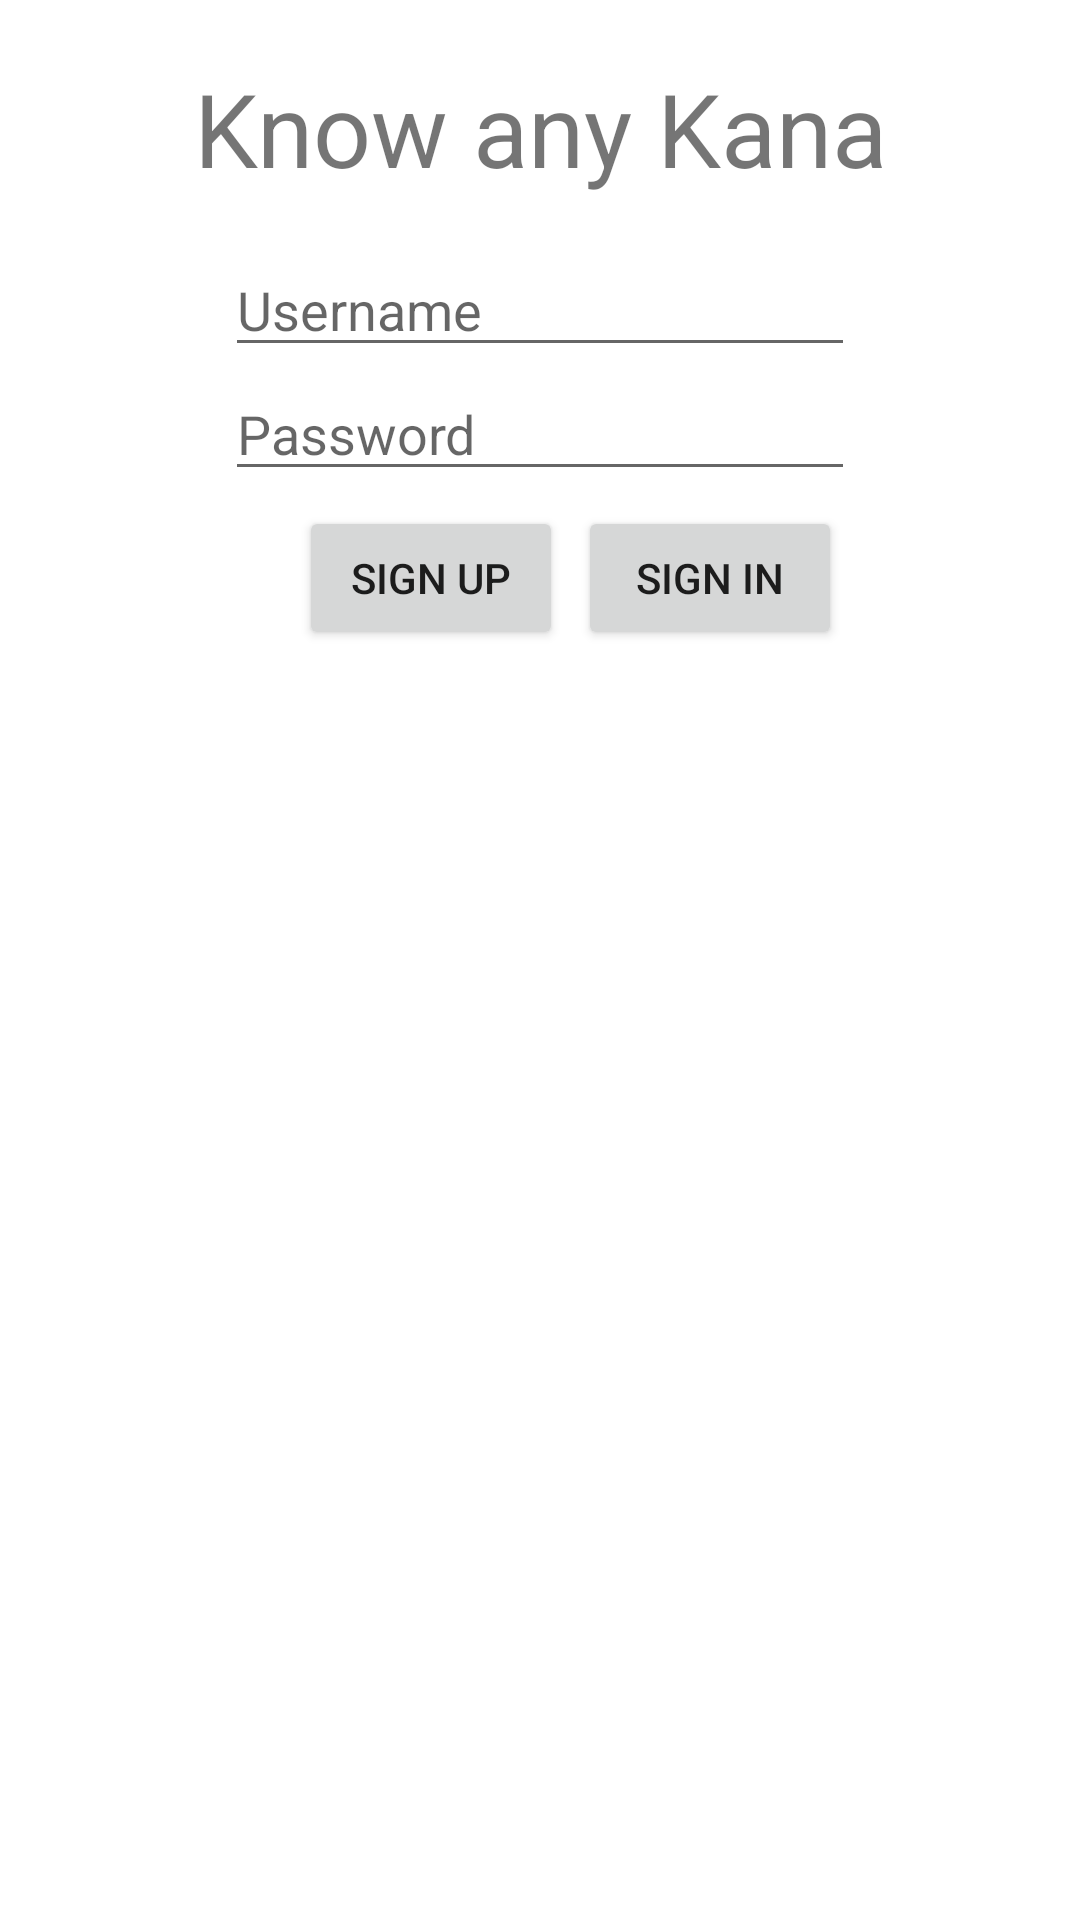

This screen was rendered from an Android layout file. Write that file and the resources it references.
<!-- AndroidManifest.xml: application theme Theme.JapaneseSyllabrary -->
<!-- res/layout/activity_main.xml -->
<?xml version="1.0" encoding="utf-8"?>
<androidx.constraintlayout.widget.ConstraintLayout xmlns:android="http://schemas.android.com/apk/res/android"
    xmlns:app="http://schemas.android.com/apk/res-auto"
    xmlns:tools="http://schemas.android.com/tools"
    android:layout_width="match_parent"
    android:layout_height="match_parent"
    tools:context=".MainActivity">

    <TextView
        android:id="@+id/test"
        android:layout_width="wrap_content"
        android:layout_height="wrap_content"
        android:textSize="24sp"
        app:layout_constraintBottom_toBottomOf="parent"
        app:layout_constraintLeft_toLeftOf="parent"

        app:layout_constraintRight_toRightOf="parent"
        app:layout_constraintTop_toTopOf="parent" />

    <TextView
        android:id="@+id/app_title"
        android:layout_width="wrap_content"
        android:layout_height="wrap_content"
        android:layout_marginTop="20dp"
        android:text="@string/app_title"
        android:textSize="34sp"
        app:layout_constraintEnd_toEndOf="parent"
        app:layout_constraintStart_toStartOf="parent"
        app:layout_constraintTop_toTopOf="parent" />

    <Button
        android:onClick="signIn"
        android:id="@+id/sign_in"
        android:layout_width="wrap_content"
        android:layout_height="wrap_content"
        android:layout_marginTop="5dp"
        android:layout_marginEnd="110dp"
        android:layout_marginRight="110dp"
        android:layout_marginBottom="112dp"
        android:text="@string/sign_in_button_text"
        app:layout_constraintBottom_toTopOf="@+id/test"
        app:layout_constraintEnd_toEndOf="parent"
        app:layout_constraintStart_toEndOf="@+id/sign_up"
        app:layout_constraintTop_toBottomOf="@+id/editTextTextPassword" />

    <Button
        android:id="@+id/sign_up"
        android:layout_width="wrap_content"
        android:layout_height="wrap_content"
        android:layout_marginStart="130dp"
        android:layout_marginLeft="130dp"
        android:layout_marginTop="5dp"
        android:layout_marginEnd="5dp"
        android:layout_marginRight="5dp"
        android:onClick="signUp"
        android:text="@string/sign_up_button_text"
        app:layout_constraintEnd_toStartOf="@+id/sign_in"
        app:layout_constraintStart_toStartOf="parent"
        app:layout_constraintTop_toBottomOf="@+id/editTextTextPassword" />

    <EditText
        android:id="@+id/editTextTextPassword"
        android:layout_width="wrap_content"
        android:layout_height="wrap_content"
        android:ems="10"
        android:inputType="textPassword"
        android:hint="@string/password_hint"
        app:layout_constraintBottom_toTopOf="@+id/sign_in"
        app:layout_constraintEnd_toEndOf="parent"
        app:layout_constraintStart_toStartOf="parent"
        app:layout_constraintTop_toBottomOf="@+id/editTextTextPersonName" />

    <EditText
        android:id="@+id/editTextTextPersonName"
        android:layout_width="wrap_content"
        android:layout_height="wrap_content"
        android:layout_marginTop="40dp"
        android:ems="10"
        android:hint="@string/username_hint"
        android:inputType="textPersonName"
        android:text=""
        app:layout_constraintBottom_toTopOf="@+id/editTextTextPassword"
        app:layout_constraintEnd_toEndOf="parent"
        app:layout_constraintStart_toStartOf="parent"
        app:layout_constraintTop_toBottomOf="@+id/app_title" />

</androidx.constraintlayout.widget.ConstraintLayout>
<!-- resources referenced by this layout -->
<resources>
  <string name="app_title">Know any Kana</string>
  <string name="password_hint">Password</string>
  <string name="sign_in_button_text">Sign In</string>
  <string name="sign_up_button_text">Sign Up</string>
  <string name="username_hint">Username</string>
  <style name="Theme.JapaneseSyllabrary" parent="Theme.MaterialComponents.DayNight.DarkActionBar">
          
          <item name="android:windowNoTitle">true</item>
          <item name="colorPrimary">@color/purple_500</item>
          <item name="colorPrimaryVariant">@color/purple_700</item>
          <item name="colorOnPrimary">@color/white</item>
          
          <item name="colorSecondary">@color/teal_200</item>
          <item name="colorSecondaryVariant">@color/teal_700</item>
          <item name="colorOnSecondary">@color/black</item>
          
          <item name="android:statusBarColor" tools:targetApi="l">?attr/colorPrimaryVariant</item>
          
      </style>
  <!-- not gathered from this repository: default colours our renderer supplied (Android Studio template values) -->
  <color name="purple_500">#FF6200EE</color>
  <color name="purple_700">#FF3700B3</color>
  <color name="teal_200">#FF03DAC5</color>
  <color name="teal_700">#FF018786</color>
  <color name="black">#FF000000</color>
  <color name="white">#FFFFFFFF</color>
</resources>
